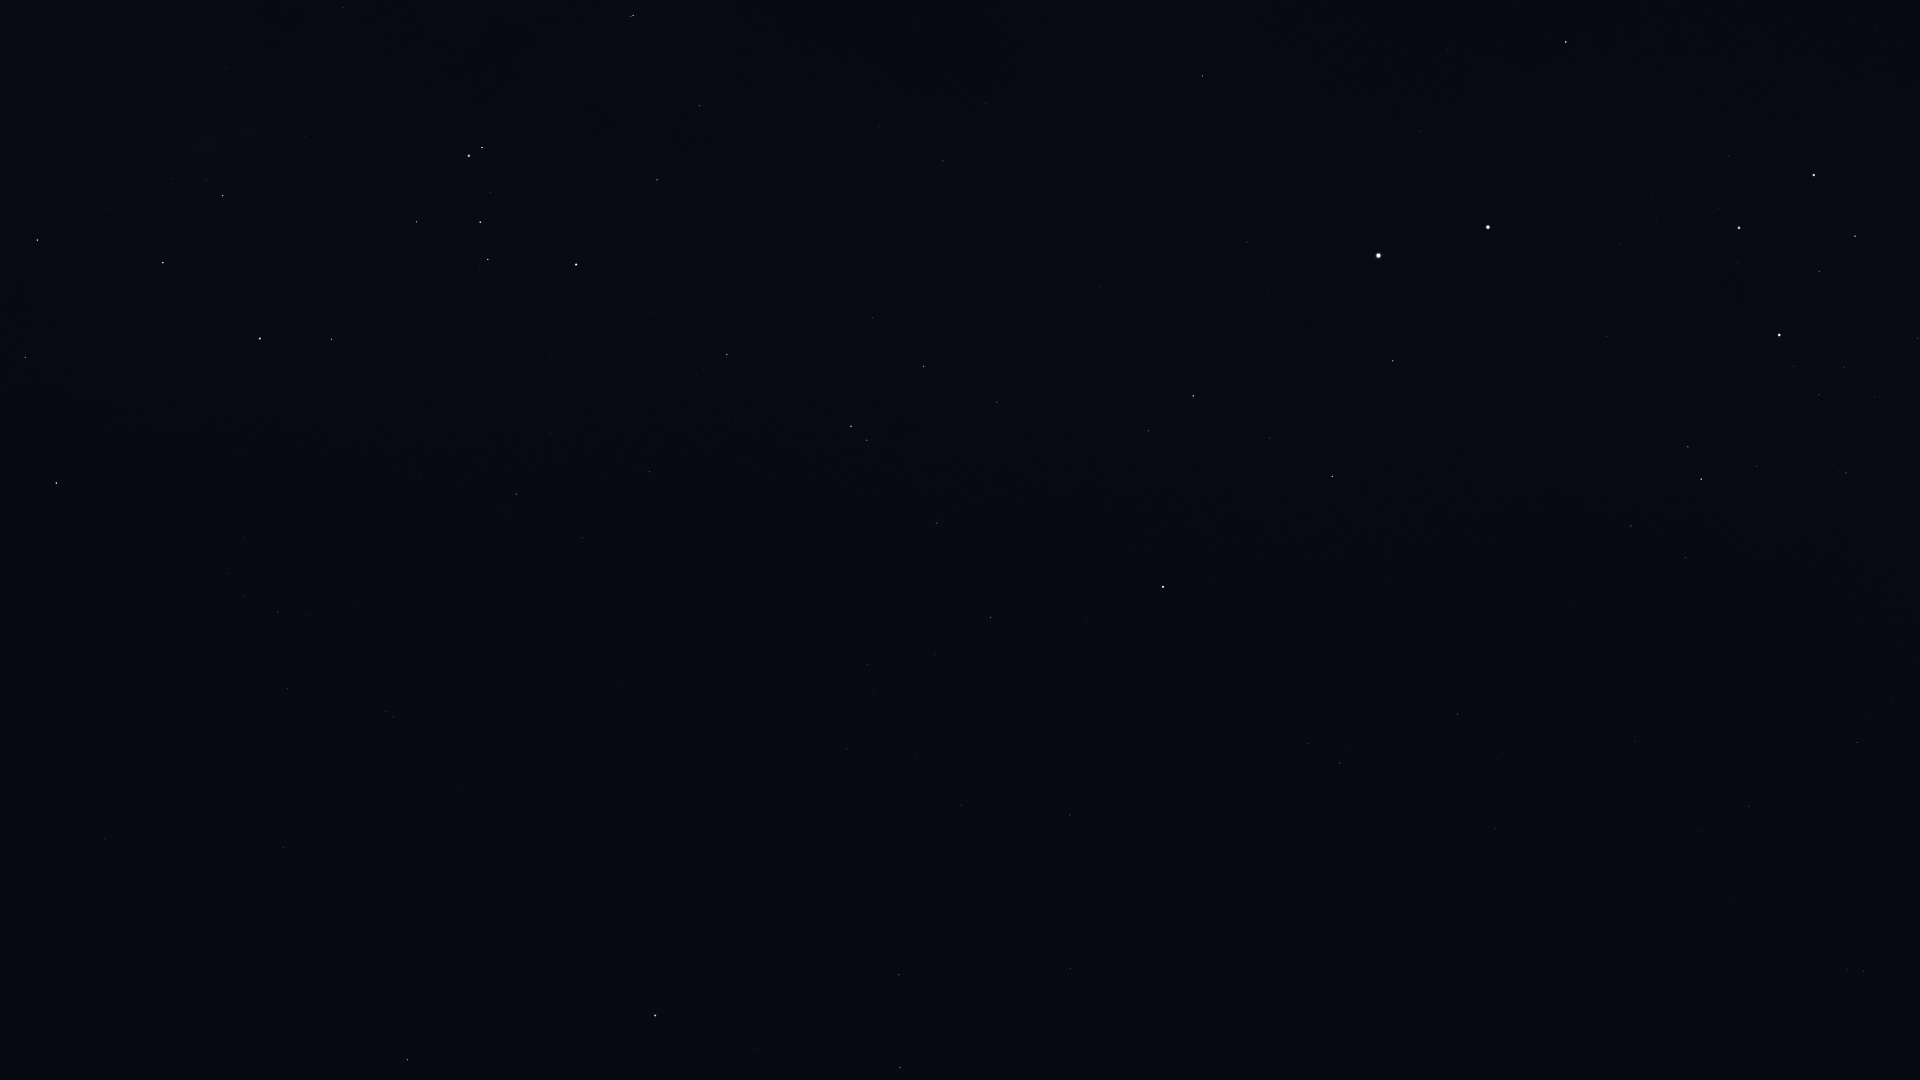

Source data for this figure (header and first rows):
Star_ID, Name, X, Y
37284, Ceibo, 1825, 1029
40702, HIP 40702, 1864, 971
51839, HIP 51839, 1749, 806
57363, HIP 57363, 1846, 473
59747, Imai, 1855, 236
60000, HIP 60000, 1635, 741
60260, Ginan, 1819, 271
60644, Tupã, 1774, 359
60718, Acrux, 1779, 335
61084, Gacrux, 1814, 175
61199, HIP 61199, 1685, 558
61585, HIP 61585, 1701, 479
62322, HIP 62322, 1688, 447
62434, Mimosa, 1739, 228
66657, HIP 66657, 1566, 42
68702, Hadar, 1488, 227
70638, HIP 70638, 1496, 829
71681, Toliman, 1379, 255
71683, Rigil Kentaurus, 1379, 256
71908, HIP 71908, 1393, 361
72370, HIP 72370, 1458, 714
74395, HIP 74395, 1203, 76
74824, HIP 74824, 1247, 242
74946, HIP 74946, 1332, 476
75323, HIP 75323, 1234, 261
76351, Karaka, 1414, 759
77952, HIP 77952, 1193, 396
78639, HIP 78639, 986, 103
79509, HIP 79509, 1027, 239
80000, HIP 80000, 943, 161
80582, HIP 80582, 879, 126
81065, HIP 81065, 1340, 763
81852, HIP 81852, 1308, 743
82273, Atria, 1163, 587
82363, HIP 82363, 997, 402
82514, Xamidimura, 633, 15
82545, Pipirima, 631, 16
82671, HIP 82671, 702, 104
83081, HIP 83081, 924, 366
83547, Rapeto, 683, 155
84143, HIP 84143, 657, 180
84787, Inquill, 733, 295
85258, HIP 85258, 851, 426
85267, HIP 85267, 867, 440
85696, Lesath, 482, 147
85727, HIP 85727, 937, 523
85792, HIP 85792, 727, 354
85927, Shaula, 469, 156
86228, Sargas, 576, 264
86796, Cervantes, 736, 423
86929, HIP 86929, 991, 617
87072, HIP 87072, 226, 67
87261, Fuyue, 417, 222
88414, Pincoya, 189, 155
88635, Alnasl, 223, 196
88714, HIP 88714, 650, 472
88866, HIP 88866, 935, 654
89931, Kaus Media, 163, 263
90098, HIP 90098, 867, 664
90185, Kaus Australis, 260, 338
... 28 more rows
